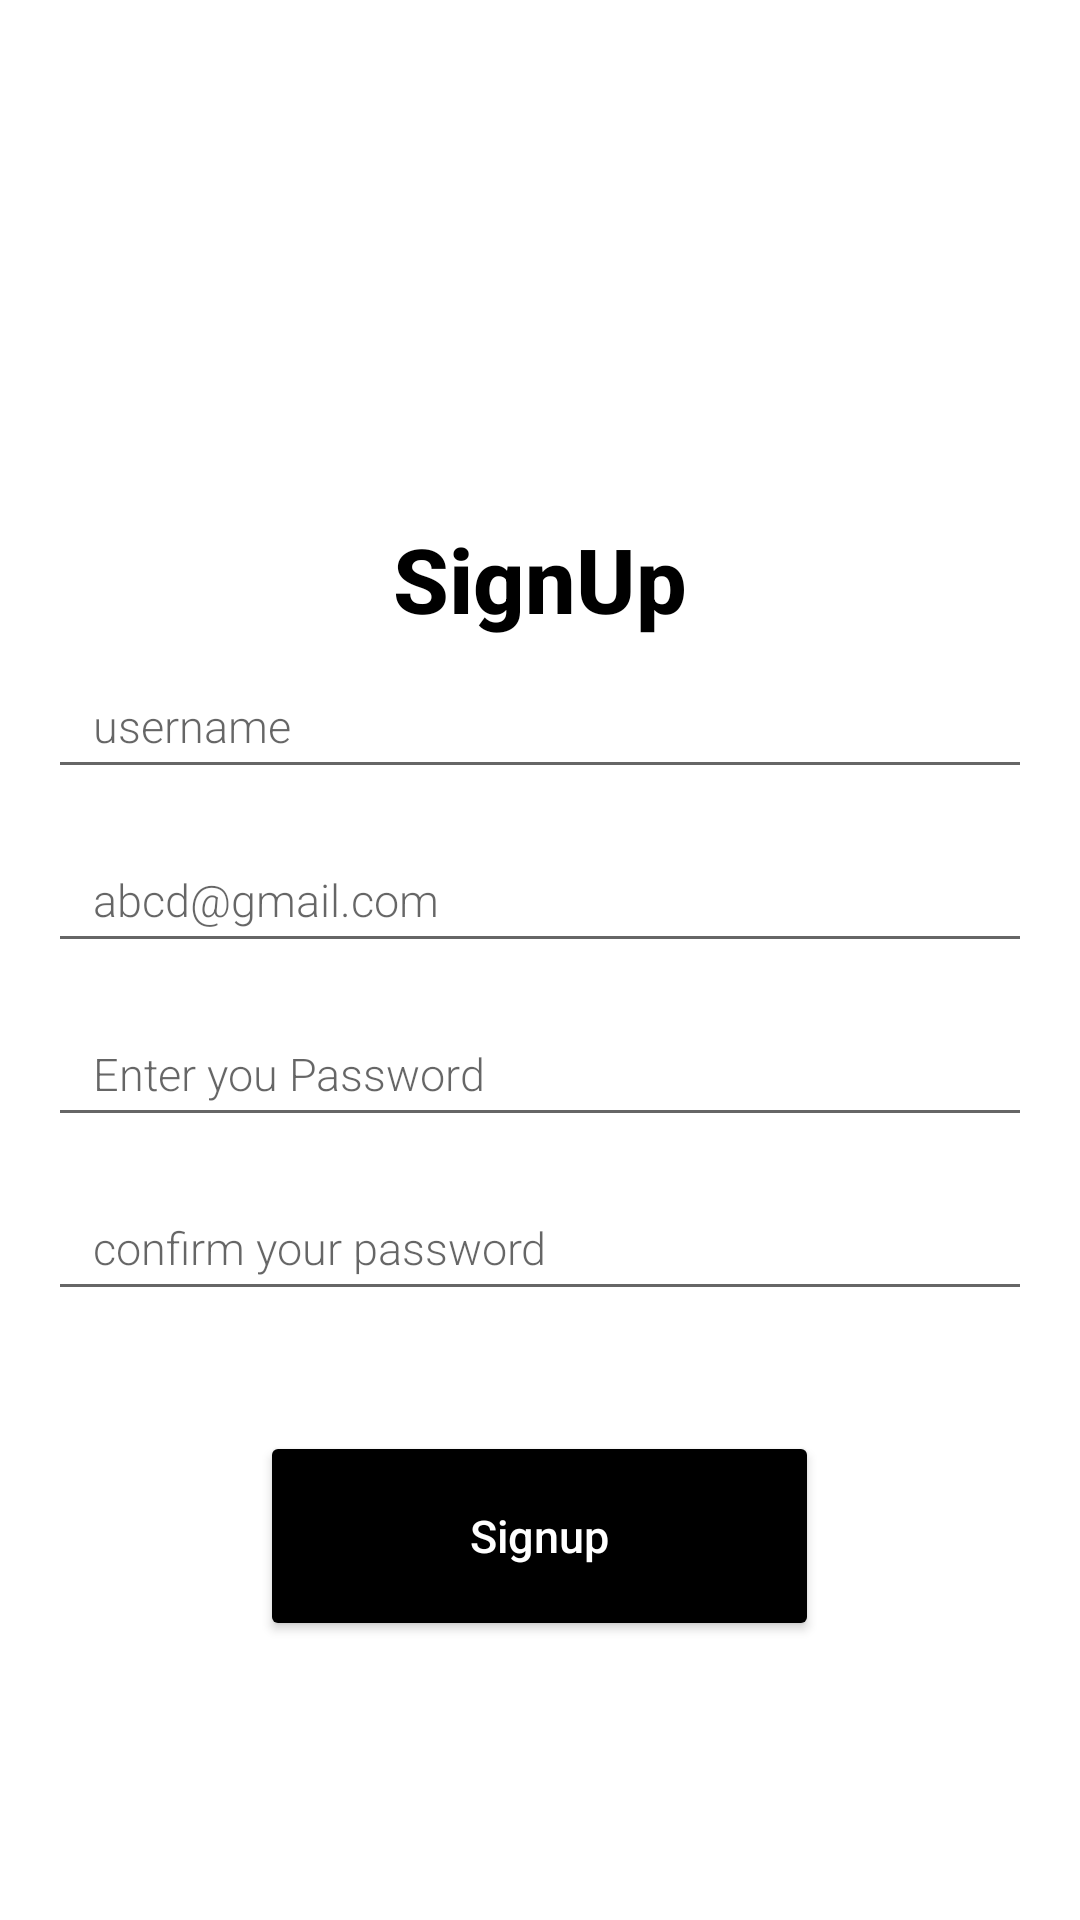

The Android layout XML behind this screen, and the referenced resources:
<!-- AndroidManifest.xml: application theme Theme.Internshala -->
<!-- res/layout/fragment_signup.xml -->
<?xml version="1.0" encoding="utf-8"?>
<LinearLayout
    xmlns:android="http://schemas.android.com/apk/res/android"
    xmlns:tools="http://schemas.android.com/tools"
    android:layout_width="match_parent"
    android:layout_height="match_parent"
    tools:context=".fragments.Signup"
    android:gravity="center"
    android:padding="16dp"
    android:orientation="vertical">

    <TextView
        android:id="@+id/tv_login"
        android:layout_width="wrap_content"
        android:layout_height="wrap_content"
        android:textStyle="bold"
        android:layout_marginTop="80dp"
        android:fontFamily="sans-serif-medium"
        android:text="@string/Signup"
        android:textColor="@color/black"
        android:textSize="30sp" />
    <EditText
        android:id="@+id/rUsername"
        android:layout_width="match_parent"
        android:layout_height="45dp"
        android:layout_marginTop="5dp"
        android:fontFamily="sans-serif-light"
        android:paddingLeft="15dp"
        android:paddingRight="15dp"
        android:textColor="@color/black"
        android:textSize="15sp"
        android:autofillHints="yes"
        android:hint="@string/username"
        android:inputType="text" />

    <Space
        android:layout_width="wrap_content"
        android:layout_height="8dp"/>
    <EditText
        android:id="@+id/rEmail"
        android:layout_width="match_parent"
        android:layout_height="45dp"
        android:layout_marginTop="5dp"
        android:fontFamily="sans-serif-light"
        android:paddingLeft="15dp"
        android:paddingRight="15dp"
        android:textColor="@color/black"
        android:textSize="15sp"
        android:hint="@string/abcd_gmail_com"
        android:autofillHints="yes"
        android:inputType="textEmailAddress" />

    <Space
        android:layout_width="wrap_content"
        android:layout_height="8dp"/>


    <EditText
        android:id="@+id/rPass"
        android:layout_width="match_parent"
        android:layout_height="45dp"
        android:layout_marginTop="5dp"
        android:autofillHints="yes"
        android:fontFamily="sans-serif-light"
        android:inputType="textPassword"
        android:paddingLeft="15dp"
        android:paddingRight="15dp"
        android:textColor="@color/black"
        android:hint="@string/enter_you_password"
        android:textSize="15sp" />

    <Space
        android:layout_width="wrap_content"
        android:layout_height="8dp"/>
    <EditText
        android:id="@+id/rConPass"
        android:layout_width="match_parent"
        android:layout_height="45dp"
        android:layout_marginTop="5dp"
        android:autofillHints="yes"
        android:fontFamily="sans-serif-light"
        android:hint="@string/confirm_your_password"
        android:inputType="textPassword"
        android:paddingLeft="15dp"
        android:paddingRight="15dp"
        android:textColor="@color/black"
        android:textSize="15sp" />

    <Button
        android:id="@+id/register"
        android:layout_width="wrap_content"
        android:layout_height="70dp"
        android:layout_marginTop="40dp"
        android:fontFamily="sans-serif-medium"
        android:paddingLeft="70dp"
        android:paddingRight="70dp"
        android:text="@string/signup"
        android:backgroundTint="@color/black"
        android:textAllCaps="false"
        android:textColor="@color/white"
        android:textSize="15sp" />




</LinearLayout>
<!-- resources referenced by this layout -->
<resources>
  <string name="Signup">SignUp</string>
  <string name="abcd_gmail_com">abcd@gmail.com</string>
  <string name="confirm_your_password">confirm your password</string>
  <string name="enter_you_password">Enter you Password</string>
  <string name="signup">Signup</string>
  <string name="username">username</string>
  <style name="Theme.Internshala" parent="Theme.MaterialComponents.Light.DarkActionBar">
          
          <item name="colorPrimary">@color/purple_500</item>
          <item name="colorPrimaryVariant">@color/purple_700</item>
          <item name="colorOnPrimary">@color/white</item>
          
          <item name="colorSecondary">@color/teal_200</item>
          <item name="colorSecondaryVariant">@color/teal_700</item>
          <item name="colorOnSecondary">@color/black</item>
          
          <item name="android:statusBarColor">?attr/colorPrimaryVariant</item>
          
      </style>
  <!-- not gathered from this repository: default colours our renderer supplied (Android Studio template values) -->
  <color name="purple_500">#FF6200EE</color>
  <color name="purple_700">#FF3700B3</color>
  <color name="teal_200">#FF03DAC5</color>
  <color name="teal_700">#FF018786</color>
  <color name="black">#FF000000</color>
  <color name="white">#FFFFFFFF</color>
</resources>
